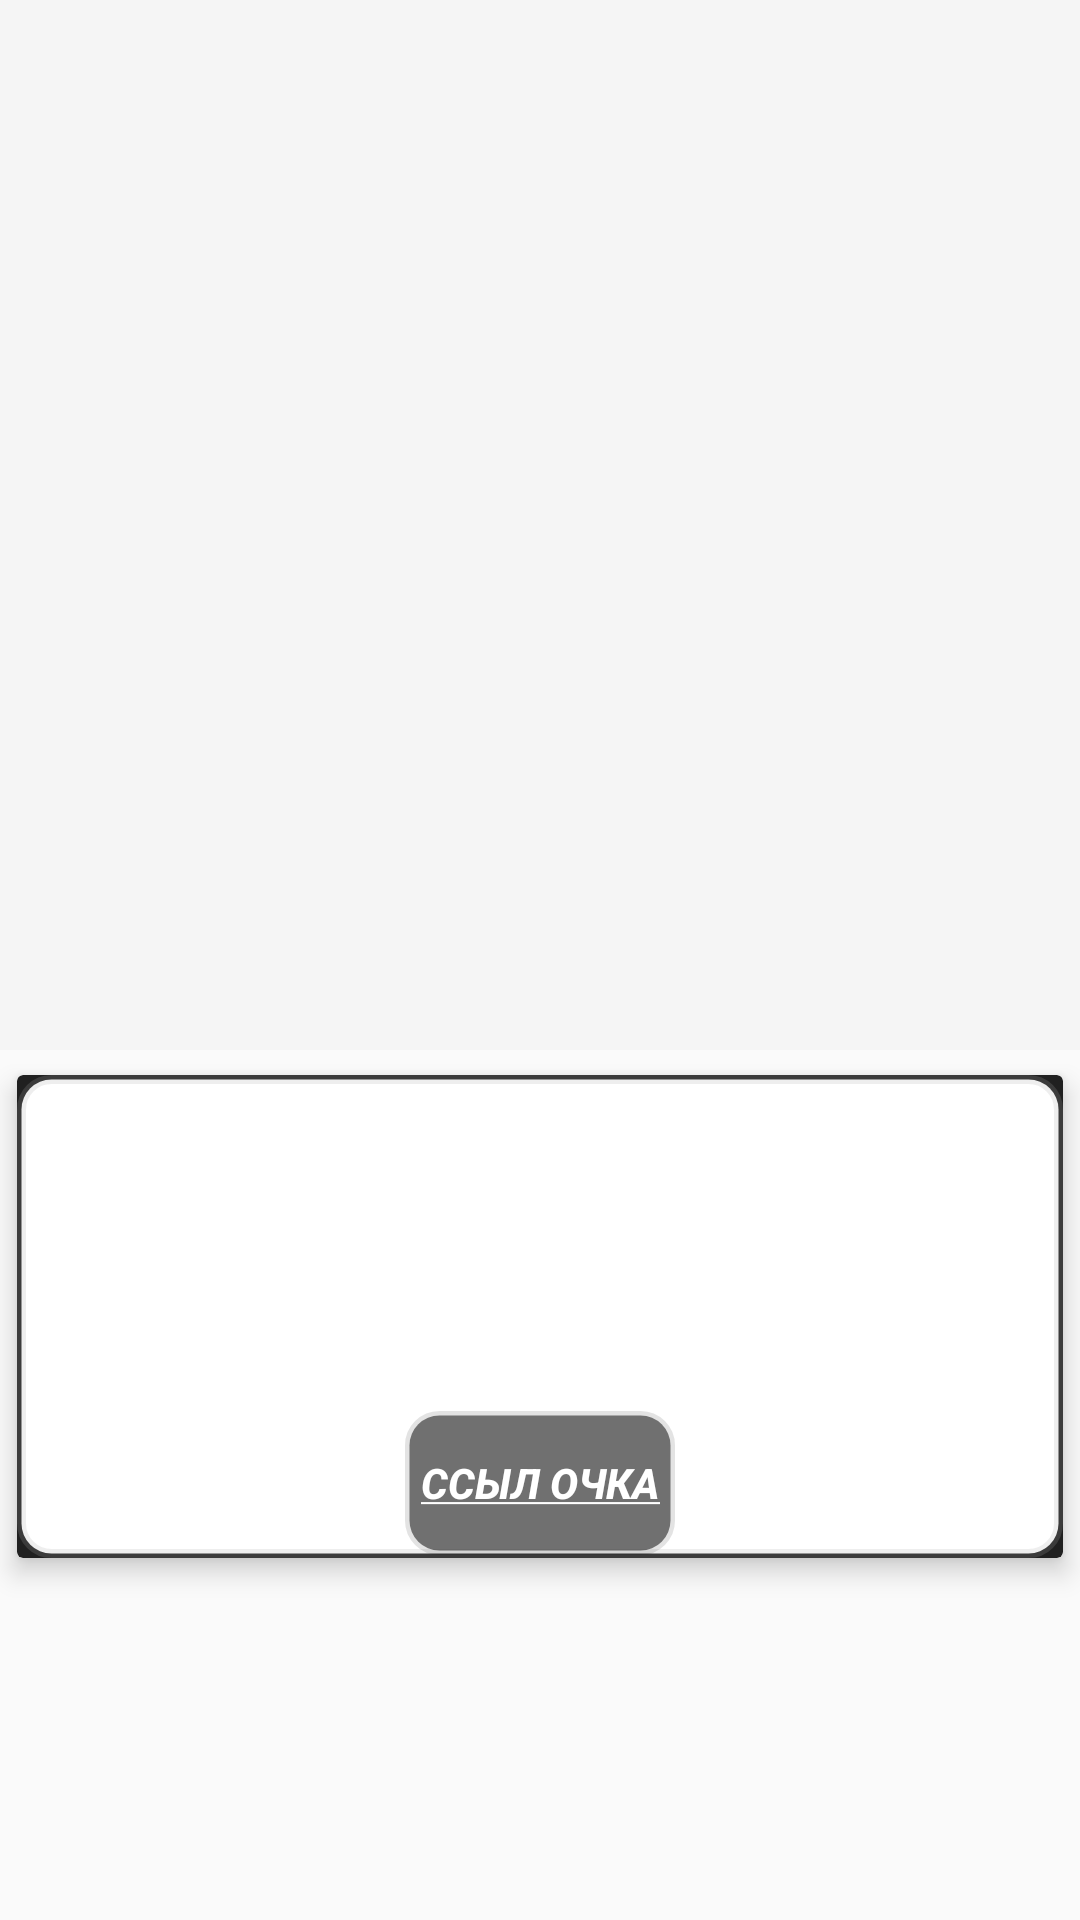

Produce the Android XML layout that renders to this screen, including the resource entries it uses.
<!-- AndroidManifest.xml: activity theme Theme.AppCompat.Light.NoActionBar -->
<!-- res/layout/activity_episode.xml -->
<?xml version="1.0" encoding="utf-8"?>
<androidx.coordinatorlayout.widget.CoordinatorLayout xmlns:android="http://schemas.android.com/apk/res/android"
    xmlns:app="http://schemas.android.com/apk/res-auto"
    xmlns:tools="http://schemas.android.com/tools"
    android:layout_width="match_parent"
    android:layout_height="match_parent"
    tools:context=".EpisodeActivity" >

    <com.google.android.material.appbar.AppBarLayout
        android:id="@+id/appbar_layout"
        android:layout_width="match_parent"
        android:layout_height="wrap_content"
        android:theme="@style/ThemeOverlay.AppCompat.Dark.ActionBar"
        android:fitsSystemWindows="true" >

        <com.google.android.material.appbar.CollapsingToolbarLayout
            android:layout_width="match_parent"
            android:layout_height="350dp"
            app:layout_scrollFlags="scroll|exitUntilCollapsed"
            app:contentScrim="?attr/colorPrimary"
            app:expandedTitleTextAppearance="@android:color/transparent"
            android:fitsSystemWindows="true" >

            <ImageView
                android:id="@+id/episodeImage"
                app:layout_collapseMode="parallax"
                android:scaleType="centerCrop"
                android:layout_width="match_parent"
                android:layout_height="350dp" />

            <androidx.appcompat.widget.Toolbar
                android:id="@+id/toolbar"
                android:layout_width="match_parent"
                android:layout_height="?attr/actionBarSize"
                app:popupTheme="@style/ThemeOverlay.AppCompat.Light"
                app:layout_collapseMode="pin" />
        </com.google.android.material.appbar.CollapsingToolbarLayout>
    </com.google.android.material.appbar.AppBarLayout>

    <androidx.core.widget.NestedScrollView
        android:layout_width="match_parent"
        android:layout_height="match_parent"
        android:clipToPadding="false"
        app:layout_behavior="@string/appbar_scrolling_view_behavior" >

        <androidx.cardview.widget.CardView
            android:layout_width="match_parent"
            android:layout_height="wrap_content"
            android:layout_marginBottom="16dp"
            app:cardElevation="5dp"
            app:cardUseCompatPadding="true"
            android:backgroundTint="#202020"
            android:background="@drawable/corners" >

            <LinearLayout
                android:layout_width="match_parent"
                android:layout_height="wrap_content"
                android:orientation="vertical"
                android:background="@drawable/corners" >

                <TextView
                    android:layout_width="wrap_content"
                    android:layout_height="wrap_content"
                    android:id="@+id/season"
                    android:textSize="20sp"
                    android:padding="5dp"
                    android:textColor="@color/black" />

                <TextView
                    android:layout_width="wrap_content"
                    android:layout_height="wrap_content"
                    android:id="@+id/episode"
                    android:textSize="20sp"
                    android:padding="5dp"
                    android:textColor="@color/black"/>

                <TextView
                    android:layout_width="wrap_content"
                    android:layout_height="wrap_content"
                    android:id="@+id/description"
                    android:textSize="20sp"
                    android:padding="5dp"
                    android:textColor="@color/black" />

                <Button
                    android:textColor="@color/white"
                    android:layout_gravity="center"
                    android:layout_width="wrap_content"
                    android:layout_height="wrap_content"
                    android:text="@string/link_button"
                    android:background="@drawable/corners"
                    android:textStyle="italic|bold"
                    android:backgroundTint="#8F000000"
                    android:padding="5dp"
                    android:id="@+id/link" />

            </LinearLayout>
        </androidx.cardview.widget.CardView>
    </androidx.core.widget.NestedScrollView>
</androidx.coordinatorlayout.widget.CoordinatorLayout>
<!-- resources referenced by this layout -->
<resources>
  <!-- drawable corners (drawable) -->
  <?xml version="1.0" encoding="UTF-8"?>
  <shape xmlns:android="http://schemas.android.com/apk/res/android">
      <solid android:color="@color/white"/>
  
      <stroke android:width="3dp"
          android:color="#32AAAAAA" />
  
      <padding android:left="1dp"
          android:top="1dp"
          android:right="1dp"
          android:bottom="1dp" />
  
      <corners android:bottomRightRadius="10dp"
          android:bottomLeftRadius="10dp"
          android:topLeftRadius="10dp"
          android:topRightRadius="10dp"/>
  </shape>
  <string name="link_button"> <u>Ссыл очка</u></string>
  <!-- not gathered from this repository: default colours our renderer supplied (Android Studio template values) -->
  <color name="black">#FF000000</color>
  <color name="white">#FFFFFFFF</color>
</resources>
